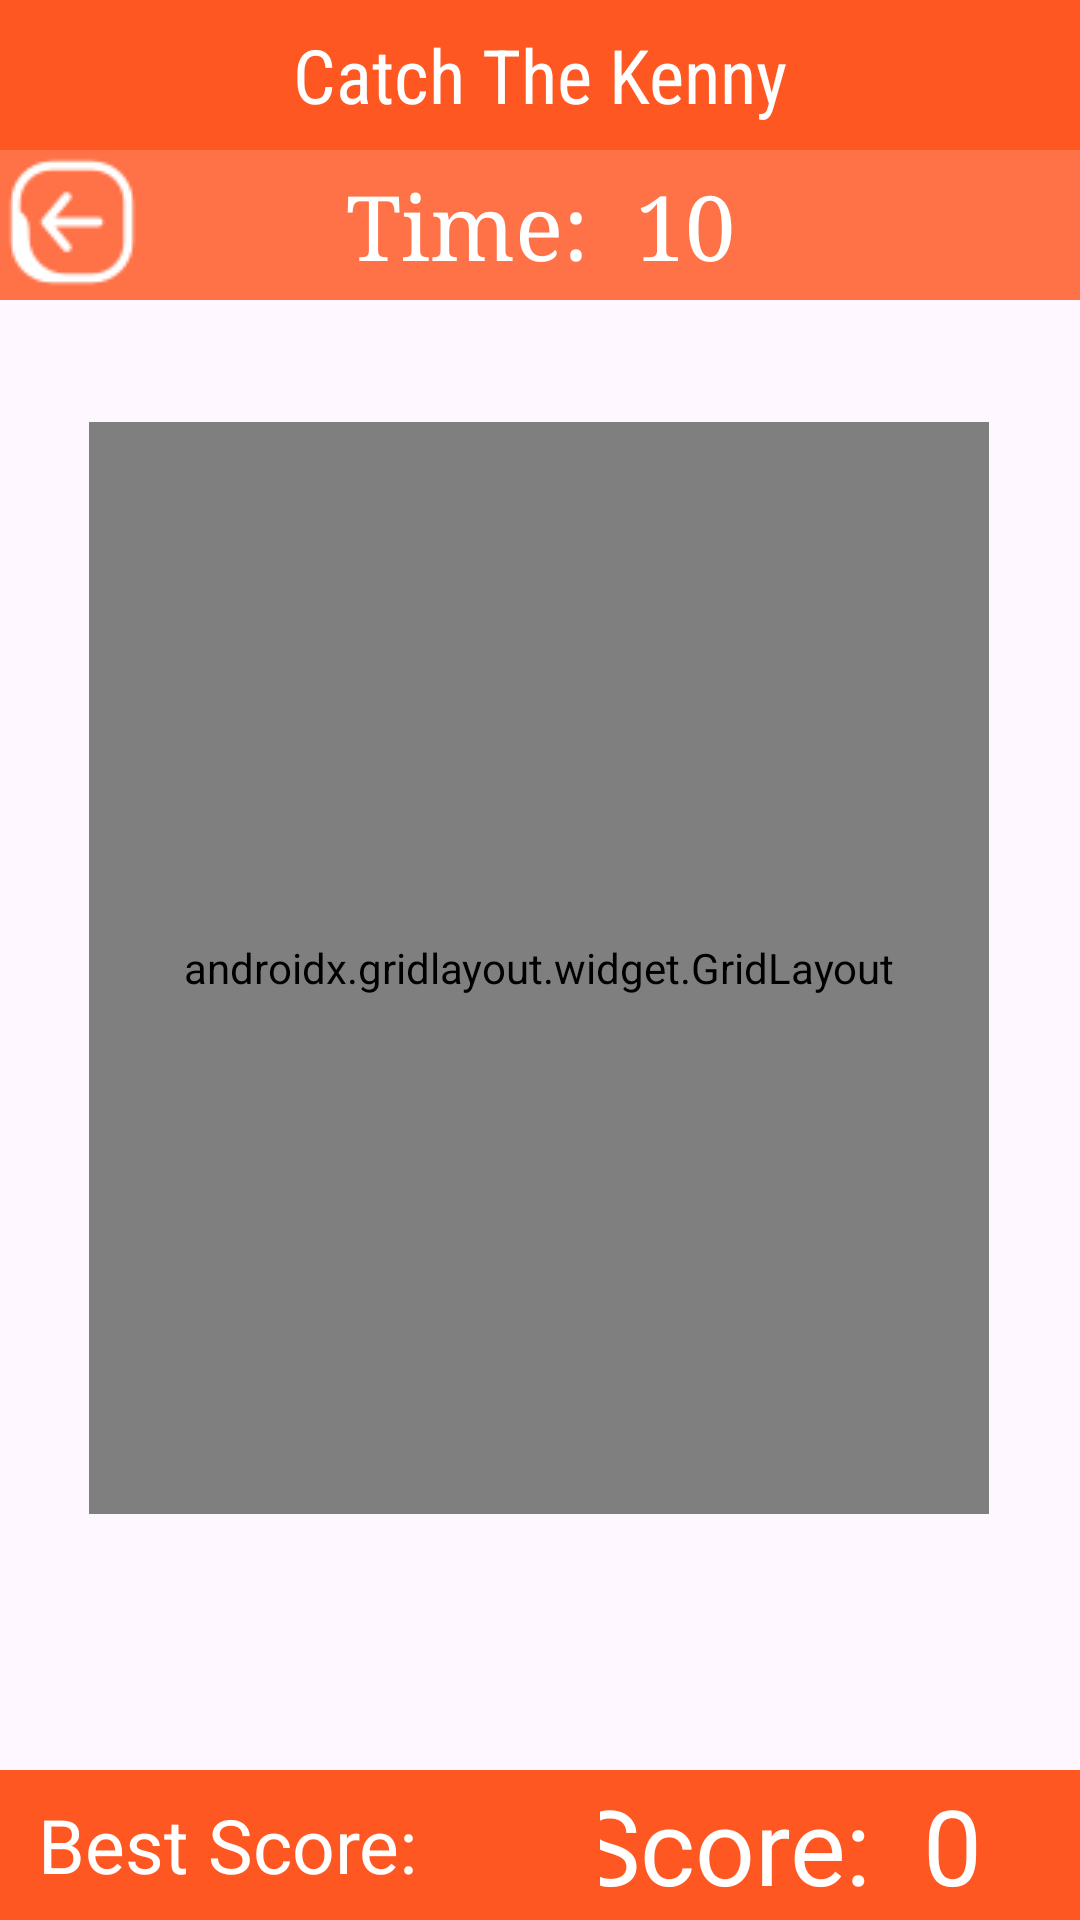

Layout XML and referenced resources for this Android screen:
<!-- AndroidManifest.xml: application theme Theme.CatchTheKeny -->
<!-- res/layout/activity_main.xml -->
<?xml version="1.0" encoding="utf-8"?>
<androidx.constraintlayout.widget.ConstraintLayout xmlns:android="http://schemas.android.com/apk/res/android"
    xmlns:app="http://schemas.android.com/apk/res-auto"
    xmlns:tools="http://schemas.android.com/tools"
    android:layout_width="match_parent"
    android:layout_height="match_parent"
    tools:context=".MainActivity">

    <TextView
        android:id="@+id/textView1"
        android:layout_width="match_parent"
        android:layout_height="50dp"
        android:gravity="center"
        android:background="#FF5722"
        android:text="Catch The Kenny"
        android:textColor="@color/cardview_light_background"
        android:fontFamily="sans-serif-condensed"
        android:textSize="25sp"
        app:layout_constraintEnd_toEndOf="parent"
        app:layout_constraintStart_toStartOf="parent"
        app:layout_constraintTop_toTopOf="parent" />


    <TextView
        android:id="@+id/scoreText"
        android:layout_width="200dp"
        android:layout_height="50dp"
        android:background="#FF5722"
        android:gravity="center"
        android:text="Score:  0"
        android:textColor="@color/design_default_color_background"
        android:textSize="35sp"
        app:layout_constraintBottom_toBottomOf="parent"
        app:layout_constraintEnd_toEndOf="parent"
        app:layout_constraintHorizontal_bias="1.0"
        app:layout_constraintStart_toStartOf="parent" />

    <TextView
        android:id="@+id/bestScoreText"
        android:layout_width="200dp"
        android:layout_height="50dp"
        android:layout_marginEnd="16dp"
        android:background="#FF5722"
        android:gravity="center_vertical"
        android:text="  Best Score:  "
        android:textColor="@color/design_default_color_background"
        android:textSize="25sp"
        app:layout_constraintBottom_toBottomOf="parent"
        app:layout_constraintEnd_toStartOf="@+id/scoreText"
        app:layout_constraintHorizontal_bias="0.0"
        app:layout_constraintStart_toStartOf="parent" />

    <TextView
        android:id="@+id/timeText"
        android:layout_width="match_parent"
        android:layout_height="50dp"
        android:background="#D4FF5722"
        android:textColor="#fff"
        android:gravity="center"
        android:text="Time:  10"
        android:fontFamily="serif"
        android:textSize="30sp"
        app:layout_constraintEnd_toEndOf="parent"
        app:layout_constraintHorizontal_bias="0.498"
        app:layout_constraintStart_toStartOf="parent"
        app:layout_constraintTop_toBottomOf="@+id/textView1" />

    <androidx.gridlayout.widget.GridLayout
        android:id="@+id/gridLayout"
        android:layout_width="300dp"
        android:layout_height="364dp"
        app:layout_constraintBottom_toTopOf="@+id/scoreText"
        app:layout_constraintEnd_toEndOf="parent"
        app:layout_constraintHorizontal_bias="0.495"
        app:layout_constraintStart_toStartOf="parent"
        app:layout_constraintTop_toBottomOf="@+id/timeText"
        app:layout_constraintVertical_bias="0.324">

        <ImageView
            android:id="@+id/imageView1"
            android:layout_width="100dp"
            android:layout_height="120dp"
            android:onClick="increaseScore"
            app:layout_column="0"
            app:layout_row="0"
            app:srcCompat="@drawable/kenny" />

        <ImageView
            android:id="@+id/imageView2"
            android:layout_width="100dp"
            android:layout_height="120dp"
            android:onClick="increaseScore"
            app:layout_column="1"
            app:layout_row="0"
            app:srcCompat="@drawable/kenny" />

        <ImageView
            android:id="@+id/imageView3"
            android:layout_width="100dp"
            android:layout_height="120dp"
            android:onClick="increaseScore"
            app:layout_column="2"
            app:layout_row="0"
            app:srcCompat="@drawable/kenny" />


        <ImageView
            android:id="@+id/imageView4"
            android:layout_width="100dp"
            android:layout_height="120dp"
            android:onClick="increaseScore"
            app:layout_column="0"
            app:layout_row="1"
            app:srcCompat="@drawable/kenny" />

        <ImageView
            android:id="@+id/imageView5"
            android:layout_width="100dp"
            android:layout_height="120dp"
            android:onClick="increaseScore"
            app:layout_column="1"
            app:layout_row="1"
            app:srcCompat="@drawable/kenny" />

        <ImageView
            android:id="@+id/imageView6"
            android:layout_width="100dp"
            android:layout_height="120dp"
            android:onClick="increaseScore"
            app:layout_column="2"
            app:layout_row="1"
            app:srcCompat="@drawable/kenny" />


        <ImageView
            android:id="@+id/imageView7"
            android:layout_width="100dp"
            android:layout_height="120dp"
            android:onClick="increaseScore"
            app:layout_column="0"
            app:layout_row="2"
            app:srcCompat="@drawable/kenny" />

        <ImageView
            android:id="@+id/imageView8"
            android:layout_width="100dp"
            android:layout_height="120dp"
            android:onClick="increaseScore"
            app:layout_column="1"
            app:layout_row="2"
            app:srcCompat="@drawable/kenny" />

        <ImageView
            android:id="@+id/imageView9"
            android:layout_width="100dp"
            android:layout_height="120dp"
            android:onClick="increaseScore"
            app:layout_column="2"
            app:layout_row="2"
            app:srcCompat="@drawable/kenny" />

    </androidx.gridlayout.widget.GridLayout>

    <ImageView
        android:id="@+id/backButton"
        android:layout_width="wrap_content"
        android:layout_height="wrap_content"
        android:onClick="back"
        app:layout_constraintStart_toStartOf="parent"
        app:layout_constraintTop_toBottomOf="@+id/textView1"
        app:srcCompat="@drawable/back" />

</androidx.constraintlayout.widget.ConstraintLayout>
<!-- resources referenced by this layout -->
<resources>
  <!-- drawable back: png bitmap (drawable, 1156 bytes) -->
  <style name="Theme.CatchTheKeny" parent="Base.Theme.CatchTheKeny" />
  <style name="Base.Theme.CatchTheKeny" parent="Theme.Material3.DayNight.NoActionBar">
          
          
      </style>
</resources>
